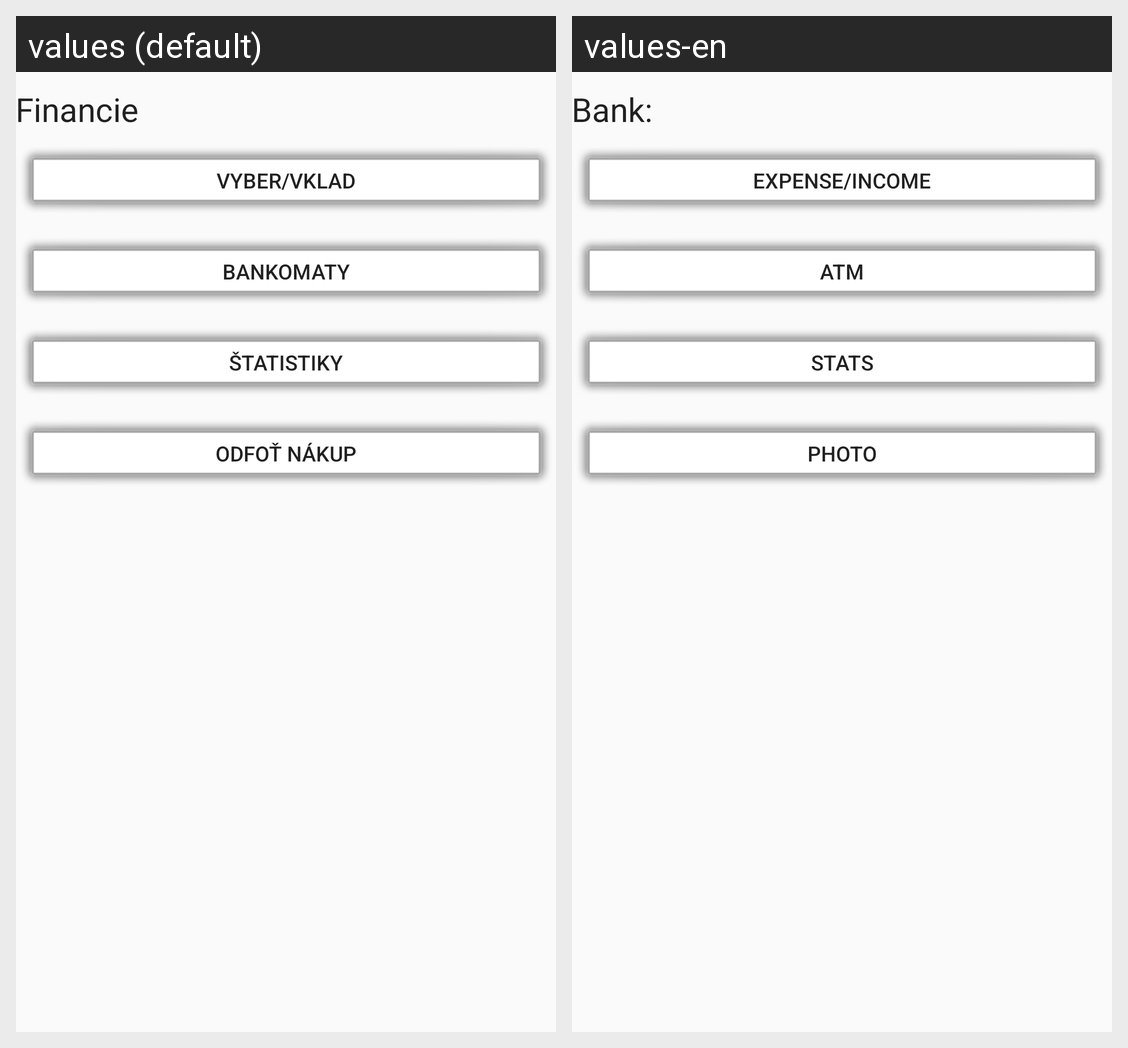

Translations of the strings shown on this Android screen, per locale in the grid:
Android screen res/layout/activity_vyber.xml rendered under 2 locales, left to right: values (default), values-en. Device: Nexus 5 (rendered at 1080×1920; each locale shown at half size, 540×960, under a caption strip naming it); theme AppTheme.
Strings drawn on this screen, with the default value and each locale's value (text and hints the layout hard-codes, and strings that could not be matched under every locale, appear in the picture but are not listed):

financieVyb
  values: Financie
  values-en: Bank:

vyberVkladVyb
  values: Vyber/Vklad
  values-en: Expense/Income

bankomatyVyb
  values: Bankomaty
  values-en: ATM

statistikyVyb
  values: Štatistiky
  values-en: Stats

odfotVyb
  values: Odfoť nákup
  values-en: PHOTO
